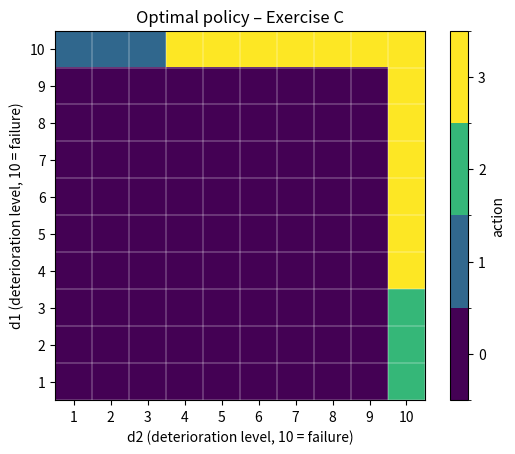
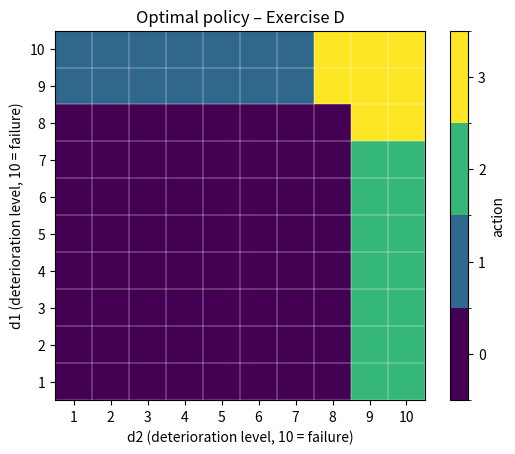

These charts were generated, in order, by the following Python code:
import numpy as np
import matplotlib.pyplot as plt 
from matplotlib.colors import BoundaryNorm

prob_det = 0.1 # deterioration probability
states_det = 10 # deterioration states 1,...,10


# Exercise B: only corrective repair
## Exercise B1: simulate 1000000 time units and give average reward
def next_state_and_reward(d1, d2, rng):
    """
    No preventive repairs.
    Input: current deterioration levels d1, d2 in {1,...,10}.
    Output: (d1_next, d2_next, reward).
    """
    # Decide action a = alpha(x)
    if d1 <= 9 and d2 <= 9:
        a = 0
    elif d1 == 10 and d2 <= 9:
        a = 1
    elif d1 <= 9 and d2 == 10:
        a = 2
    else:  # d1 == 10 and d2 == 10
        a = 3

    # Reward
    if a == 0:
        reward = 1.0
    else:
        n_failed = (d1 == 10) + (d2 == 10)
        reward = -25.0 * n_failed  # corrective repair costs 25 per component

    # State update
    if a == 0:
        # No repair, each working component deteriorates independently
        if d1 <= 9 and rng.random() < prob_det:
            d1_next = d1 + 1
        else:
            d1_next = d1

        if d2 <= 9 and rng.random() < prob_det:
            d2_next = d2 + 1
        else:
            d2_next = d2

    else:
        # Corrective repair: failed components -> 1, others stay
        d1_next = 1 if d1 == 10 else d1
        d2_next = 1 if d2 == 10 else d2

    return d1_next, d2_next, reward


def simulate_no_preventive(T=1_000_000, seed=42):
    rng = np.random.default_rng(seed)
    d1, d2 = 1, 1  # start in 'as good as new'
    total_reward = 0.0

    for _ in range(T):
        d1, d2, r = next_state_and_reward(d1, d2, rng)
        total_reward += r

    return total_reward / T  # \hat{\varphi}_T



## Exercise B2: determining the stationary distribution in a forward recursive manner

def state_to_index(d1: int, d2: int) -> int:
    """Map (d1,d2) with d_i in {1,...,10} to index in {0,...,99}."""
    return (d1 - 1) * states_det + (d2 - 1)


def index_to_state(idx: int) -> tuple[int, int]:
    """Inverse of state_to_index."""
    d1 = idx // states_det + 1
    d2 = idx % states_det + 1
    return d1, d2


def build_P_and_r_no_preventive():
    """
    Build transition matrix P and reward vector r for
    the 'no preventive repair' policy.
    P has shape (100,100), r has length 100.
    """
    n_states = states_det * states_det
    P = np.zeros((n_states, n_states))
    r = np.zeros(n_states)

    for d1 in range(1, states_det + 1):
        for d2 in range(1, states_det + 1):
            i = state_to_index(d1, d2)

            # Policy alpha(x): no preventive repair
            if d1 <= 9 and d2 <= 9: # no repairs
                a = 0
            elif d1 == 10 and d2 <= 9: # repair component 1
                a = 1
            elif d1 <= 9 and d2 == 10: # repair component 2
                a = 2
            else:  # d1 == 10 and d2 == 10 # repair both components
                a = 3

            # Reward r(x) = r(x, alpha(x))
            if a == 0:
                r[i] = 1.0
            else:
                n_failed = (d1 == 10) + (d2 == 10)
                r[i] = -25.0 * n_failed

            # Transitions P[i, :]
            if a == 0:
                # No repair, both components working (d1,d2 <= 9)
                # Each component deteriorates independently with prob 0.1.
                for flag1 in (0, 1):   # 0 = stay, 1 = deteriorate
                    for flag2 in (0, 1):
                        p = ((1 - prob_det) if flag1 == 0 else prob_det) * \
                            ((1 - prob_det) if flag2 == 0 else prob_det)

                        d1_next = d1 + flag1
                        d2_next = d2 + flag2
                        # at most 10
                        d1_next = min(d1_next, 10)
                        d2_next = min(d2_next, 10)

                        j = state_to_index(d1_next, d2_next)
                        P[i, j] += p
            else:
                # Corrective repair: failed components -> 1, others stay
                d1_next = 1 if d1 == 10 else d1
                d2_next = 1 if d2 == 10 else d2
                j = state_to_index(d1_next, d2_next)
                P[i, j] = 1.0

    return P, r


def stationary_distribution_forward(P: np.ndarray,
                                    tol: float = 1e-12,
                                    max_iter: int = 1_000_000) -> np.ndarray:
    """
    Compute stationary distribution pi* by forward recursion
    starting from pi_0 concentrated in state (1,1).
    """
    n_states = P.shape[0]
    pi = np.zeros(n_states)
    # start in state (1,1)
    start_idx = state_to_index(1, 1)
    pi[start_idx] = 1.0

    for _ in range(max_iter):
        pi_next = pi @ P
        diff = np.max(np.abs(pi_next - pi))
        pi = pi_next
        if diff < tol:
            break

    # normalise just in case of numerical noise
    pi /= pi.sum()
    return pi


## Exercise B3: Poisson equation using value iteration
def solve_poisson_no_preventive(P: np.ndarray,
                                r: np.ndarray,
                                tol: float = 1e-10,
                                max_iter: int = 1_000_000):
    """
    Solve V + phi * e = r + P V for fixed policy.
    """
    n_states = len(r)
    V = np.zeros(n_states)  # V_0 = 0

    for _ in range(max_iter):
        # Backward recursion
        V_new = r + P @ V

        # Use unnormalised increment to estimate phi
        diff = V_new - V
        span = diff.max() - diff.min()

        V = V_new

        if span < tol:
            phi = diff.mean()
            # normalisation V(0)=0
            V -= V[0]
            return phi, V

    raise RuntimeError("Poisson value iteration did not converge within max_iter")




## Exercise C: preventive repair when the other has failed

def actions_C(d1: int, d2: int) -> list[int]:
    """
    Feasible actions A(x):
    - both working: only a=0 (no preventive if both OK)
    - one failed  : repair failed only (1 or 2) or repair both (3)
    - both failed : repair both (3)
    """
    if d1 <= 9 and d2 <= 9:
        return [0]
    if d1 == 10 and d2 <= 9:
        return [1, 3]
    if d1 <= 9 and d2 == 10:
        return [2, 3]
    # d1 == 10 and d2 == 10
    return [3]


def reward_xa(d1: int, d2: int, a: int) -> float:
    """
    Immediate reward r(x,a) with x=(d1,d2).

    +1 if system works (d1,d2 <= 9) and a=0.
    -5 for each preventive repair (d_i <= 9),
    -25 for each corrective repair (d_i = 10).
    """
    r = 0.0

    # functioning reward
    if d1 <= 9 and d2 <= 9 and a == 0:
        r += 1.0

    # which components are repaired under action a?
    S = []
    if a in (1, 3):
        S.append(1)
    if a in (2, 3):
        S.append(2)

    # preventive/corrective costs
    for comp in S:
        di = d1 if comp == 1 else d2
        if di <= 9:
            r -= 5.0  # preventive
        elif di == 10:
            r -= 25.0  # corrective
        else:
            raise ValueError("Invalid deterioration level > 10.")

    return r


def transitions_C(d1: int, d2: int, a: int):
    """
    Return list of (next_state_index, probability) for given (d1,d2,a).
    """
    next_probs: dict[int, float] = {}

    if a == 0:
        # No repair; both components must be working here (by actions_C)
        assert d1 <= 9 and d2 <= 9

        # Each component independently deteriorates with prob prob_det
        nexts1 = [(d1, 1 - prob_det), (d1 + 1, prob_det)]
        nexts2 = [(d2, 1 - prob_det), (d2 + 1, prob_det)]

        for j1, p1 in nexts1:
            for j2, p2 in nexts2:
                j1_clamped = min(j1, states_det)
                j2_clamped = min(j2, states_det)
                idx = state_to_index(j1_clamped, j2_clamped)
                next_probs[idx] = next_probs.get(idx, 0.0) + p1 * p2

    elif a == 1:
        # Repair component 1 (corrective); component 2 is frozen
        assert d1 == 10 and d2 <= 9
        j1, j2 = 1, d2
        next_probs[state_to_index(j1, j2)] = 1.0

    elif a == 2:
        # Repair component 2 (corrective); component 1 is frozen
        assert d2 == 10 and d1 <= 9
        j1, j2 = d1, 1
        next_probs[state_to_index(j1, j2)] = 1.0

    elif a == 3:
        # Repair both components (corrective and possibly preventive)
        j1, j2 = 1, 1
        next_probs[state_to_index(j1, j2)] = 1.0

    else:
        raise ValueError(f"Unknown action {a}")

    return list(next_probs.items())


def value_iteration_C(
    tol: float = 1e-8,
    max_iter: int = 1_000_000,
):
    """
    Average-reward value iteration

    Returns:
        phi    : estimated optimal long-run average reward
        V      : bias function (normalised so V(1,1)=0)
        policy : optimal action for each state index
    """
    n_states = states_det * states_det
    V = np.zeros(n_states)
    policy = np.zeros(n_states, dtype=int)

    ref_index = state_to_index(1, 1)  # reference state x0 = (1,1)

    for _ in range(max_iter):
        V_new = np.empty_like(V)
        policy_new = np.empty_like(policy)

        # Bellman update per state
        for i in range(n_states):
            d1, d2 = index_to_state(i)
            actions = actions_C(d1, d2)

            Q_values = []
            for a in actions:
                r = reward_xa(d1, d2, a)
                exp_next = 0.0
                for j, p in transitions_C(d1, d2, a):
                    exp_next += p * V[j]
                Q_values.append(r + exp_next)

            # choose best action (tie-breaker = smallest index)
            best_idx = int(np.argmax(Q_values))
            best_a = actions[best_idx]

            V_new[i] = Q_values[best_idx]
            policy_new[i] = best_a

        # increment and span for stopping criterion
        diff = V_new - V
        span = diff.max() - diff.min()

        # estimate average reward from increment
        phi = float(diff.mean())

        # normalise so that V_new(ref_index) = 0
        V = V_new - V_new[ref_index]
        policy = policy_new

        if span < tol:
            return phi, V, policy

    raise RuntimeError("Value iteration did not converge within max_iter")



## Exercise D: preventive repair of 1 or 2 components in any state

def actions_D(d1: int, d2: int) -> list[int]:
    """
    Feasible actions A(x):
    - both working: a in {0,1,2,3} (preventive on 1 or 2 components allowed)
    - one failed  : repair failed only (1 or 2) or repair both (3)
    - both failed : repair both (3)
    """
    if d1 <= 9 and d2 <= 9:
        return [0, 1, 2, 3]
    if d1 == 10 and d2 <= 9:
        return [1, 3]
    if d1 <= 9 and d2 == 10:
        return [2, 3]
    # d1 == 10 and d2 == 10
    return [3]


def transitions_D(d1: int, d2: int, a: int):
    """
    Return list of (next_state_index, probability) for given (d1,d2,a)
    """
    next_probs: dict[int, float] = {}

    if a == 0:
        # No repair. Each non-failed component deteriorates with prob prob_det.
        if d1 <= 9:
            nexts1 = [(d1, 1 - prob_det), (min(d1 + 1, states_det), prob_det)]
        else:
            nexts1 = [(d1, 1.0)]  # already failed, stays failed

        if d2 <= 9:
            nexts2 = [(d2, 1 - prob_det), (min(d2 + 1, states_det), prob_det)]
        else:
            nexts2 = [(d2, 1.0)]

        for j1, p1 in nexts1:
            for j2, p2 in nexts2:
                idx = state_to_index(j1, j2)
                next_probs[idx] = next_probs.get(idx, 0.0) + p1 * p2

    elif a == 1:
        # Repair component 1 (preventive or corrective); component 2 is frozen.
        j1, j2 = 1, d2
        next_probs[state_to_index(j1, j2)] = 1.0

    elif a == 2:
        # Repair component 2 (preventive or corrective); component 1 is frozen.
        j1, j2 = d1, 1
        next_probs[state_to_index(j1, j2)] = 1.0

    elif a == 3:
        # Repair both components (preventive/corrective).
        j1, j2 = 1, 1
        next_probs[state_to_index(j1, j2)] = 1.0

    else:
        raise ValueError(f"Unknown action {a}")

    return list(next_probs.items())


def value_iteration_D(
    tol: float = 1e-8,
    max_iter: int = 1_000_000,
):
    """
    Average-reward value iteration

    Returns:
        phi    : estimated optimal long-run average reward
        V      : bias function (normalised so V(1,1)=0)
        policy : optimal action for each state index
    """
    n_states = states_det * states_det
    V = np.zeros(n_states)
    policy = np.zeros(n_states, dtype=int)

    ref_index = state_to_index(1, 1)  # reference state x0 = (1,1)

    for _ in range(max_iter):
        V_new = np.empty_like(V)
        policy_new = np.empty_like(policy)

        # Bellman update per state
        for i in range(n_states):
            d1, d2 = index_to_state(i)
            actions = actions_D(d1, d2)

            Q_values = []
            for a in actions:
                r_ = reward_xa(d1, d2, a)  # reuse reward from C
                exp_next = 0.0
                for j, p in transitions_D(d1, d2, a):
                    exp_next += p * V[j]
                Q_values.append(r_ + exp_next)

            # choose best action (tie-breaker = smallest index)
            best_idx = int(np.argmax(Q_values))
            best_a = actions[best_idx]

            V_new[i] = Q_values[best_idx]
            policy_new[i] = best_a

        # increment and span for stopping criterion
        diff = V_new - V
        span = diff.max() - diff.min()

        # estimate average reward from increment
        phi = float(diff.mean())

        # normalise so that V_new(ref_index) = 0
        V = V_new - V_new[ref_index]
        policy = policy_new

        if span < tol:
            return phi, V, policy

    raise RuntimeError("Value iteration (D) did not converge within max_iter")



## All results

def policy_to_matrix(policy: np.ndarray) -> np.ndarray:
    """
    Convert a length-100 policy vector (indexed like state_to_index)
    to a 10x10 matrix over (d1,d2), where entry [d1-1, d2-1] is the action.
    """
    mat = np.zeros((states_det, states_det), dtype=int)
    for idx, a in enumerate(policy):
        d1, d2 = index_to_state(idx)
        mat[d1 - 1, d2 - 1] = a
    return mat


def plot_policy_matrix(mat: np.ndarray, title: str, filename: str | None = None):
    """
    Plot a 10x10 policy matrix as a heatmap with discrete colors
    for actions 0,1,2,3 and clear grid lines for each integer level.
    """
    states = mat.shape[0]

    fig, ax = plt.subplots()

    # discrete colormap for actions 0,1,2,3
    base_cmap = plt.cm.get_cmap(plt.rcParams['image.cmap'], 4)
    bounds = np.arange(-0.5, 4.5, 1)      # [-0.5, 0.5, ..., 3.5]
    norm = BoundaryNorm(bounds, base_cmap.N)

    # extent so that cell (1,1) is between 0.5 and 1.5 etc.
    img = ax.imshow(
        mat,
        origin="lower",
        cmap=base_cmap,
        norm=norm,
        extent=[0.5, states + 0.5, 0.5, states + 0.5],
        interpolation="nearest",
    )

    # major ticks at 1,...,10
    ax.set_xticks(np.arange(1, states + 1))
    ax.set_yticks(np.arange(1, states + 1))

    # minor ticks at cell boundaries, used to draw grid lines
    ax.set_xticks(np.arange(0.5, states + 1, 1), minor=True)
    ax.set_yticks(np.arange(0.5, states + 1, 1), minor=True)
    ax.grid(which="minor", color="white", linestyle="-", linewidth=0.3)
    ax.tick_params(which="minor", length=0)  # hide minor tick marks

    cbar = fig.colorbar(img, ax=ax, ticks=[0, 1, 2, 3])
    cbar.set_label("action")

    ax.set_xlabel("d2 (deterioration level, 10 = failure)")
    ax.set_ylabel("d1 (deterioration level, 10 = failure)")
    ax.set_title(title)

    if filename is not None:
        plt.savefig(filename, bbox_inches="tight", dpi=300)
    



if __name__ == "__main__":
    # B1 – simulation
    avg_reward_sim = simulate_no_preventive(T=1_000_000, seed=42)
    print("B1 – simulated average reward (no preventive):", avg_reward_sim)

    # B2 – stationary distribution
    P, r = build_P_and_r_no_preventive()
    pi_star = stationary_distribution_forward(P)
    avg_reward_stationary = pi_star @ r
    print("B2 – average reward via stationary distribution:", avg_reward_stationary)

    # B3 – Poisson equation (value iteration)
    phi_poisson, V_poisson = solve_poisson_no_preventive(P, r)
    print("B3 – average reward via Poisson equation:", phi_poisson)

    # C – optimal policy with preventive repair when the other has failed
    phi_C, V_C, policy_C = value_iteration_C()
    print("C – optimal average reward (with preventive repair):", phi_C)

    policy_C_mat = policy_to_matrix(policy_C)
    plot_policy_matrix(policy_C_mat,
                       title="Optimal policy – Exercise C",
                       filename="policy_C.jpg")

    # D – optimal policy with preventive repair in any state
    phi_D, V_D, policy_D = value_iteration_D()
    print("D – optimal average reward (preventive in any state):", phi_D)

    policy_D_mat = policy_to_matrix(policy_D)
    plot_policy_matrix(policy_D_mat,
                       title="Optimal policy – Exercise D",
                       filename="policy_D.jpg")
